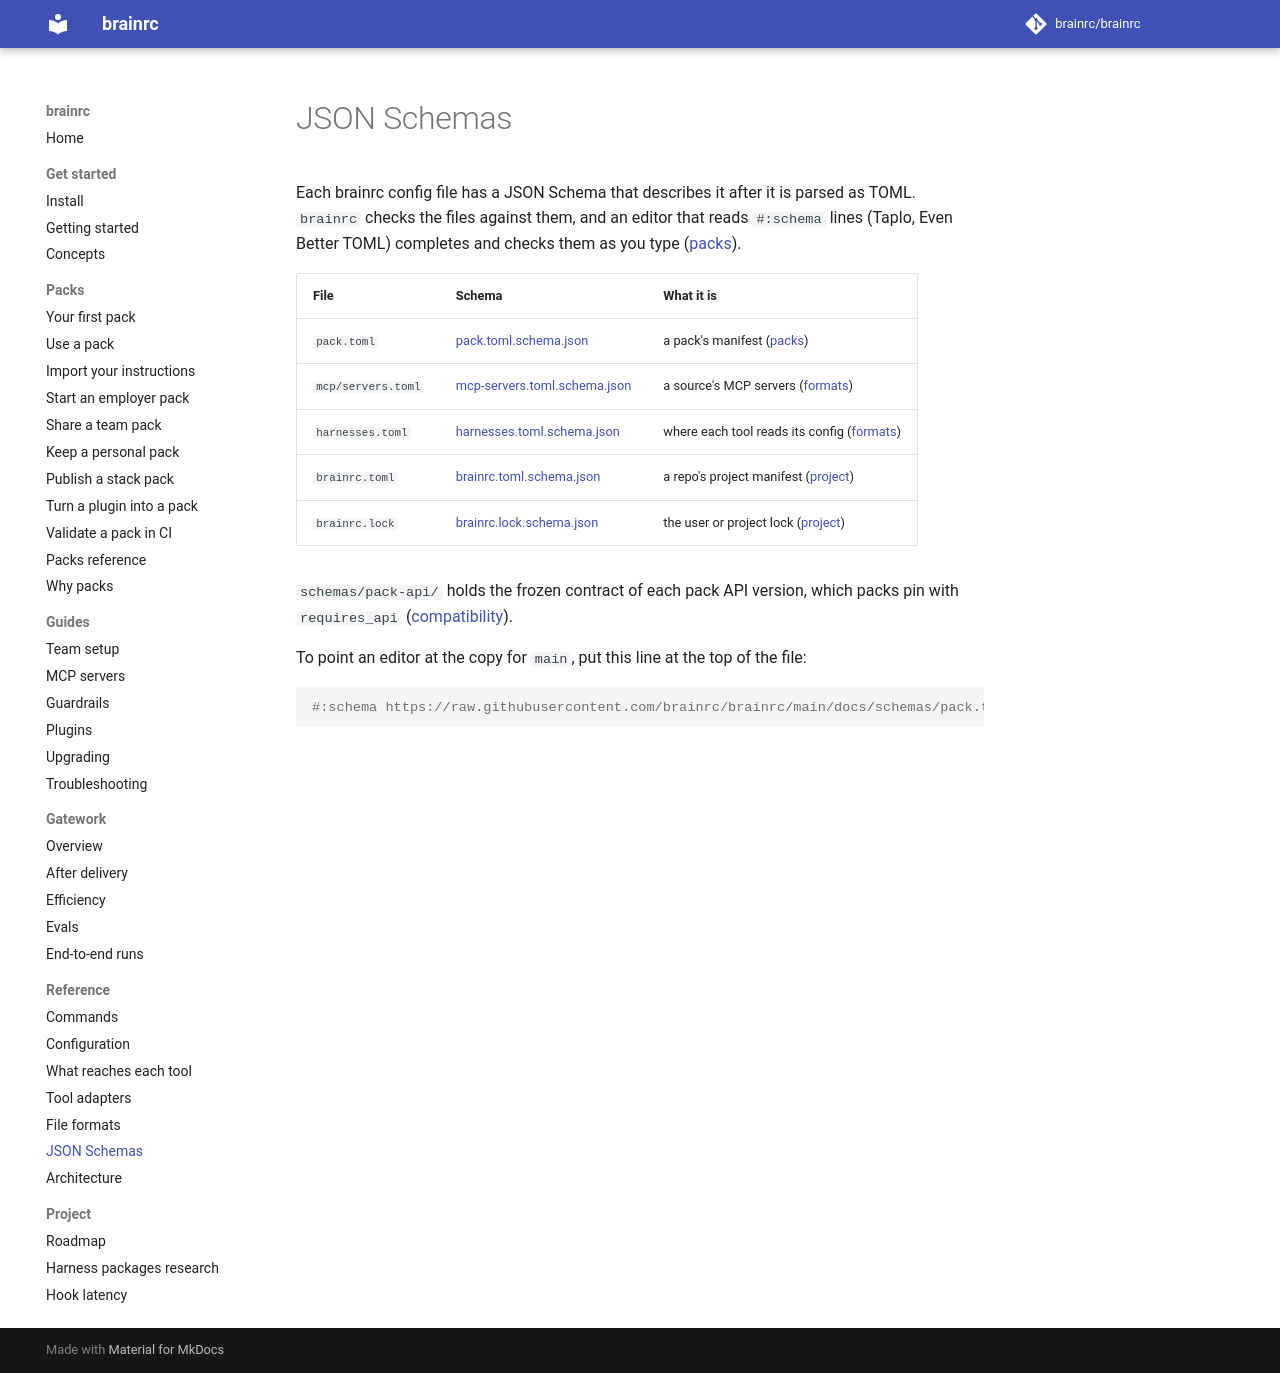

repository: brainrc/brainrc · page: 0.8/schemas/index.html · generator: mkdocs

# JSON Schemas

Each brainrc config file has a JSON Schema that describes it after it is parsed as TOML.
`brainrc` checks the files against them, and an editor that reads `#:schema` lines (Taplo,
Even Better TOML) completes and checks them as you type ([packs](packs.md#editor-completion)).

| File | Schema | What it is |
| --- | --- | --- |
| `pack.toml` | [pack.toml.schema.json](schemas/pack.toml.schema.json) | a pack's manifest ([packs](packs.md#packtoml)) |
| `mcp/servers.toml` | [mcp-servers.toml.schema.json](schemas/mcp-servers.toml.schema.json) | a source's MCP servers ([formats](formats.md)) |
| `harnesses.toml` | [harnesses.toml.schema.json](schemas/harnesses.toml.schema.json) | where each tool reads its config ([formats](formats.md#harness-support)) |
| `brainrc.toml` | [brainrc.toml.schema.json](schemas/brainrc.toml.schema.json) | a repo's project manifest ([project](project.md)) |
| `brainrc.lock` | [brainrc.lock.schema.json](schemas/brainrc.lock.schema.json) | the user or project lock ([project](project.md)) |

`schemas/pack-api/` holds the frozen contract of each pack API version, which packs pin with
`requires_api` ([compatibility](packs.md#compatibility)).

To point an editor at the copy for `main`, put this line at the top of the file:

```toml
#:schema https://raw.githubusercontent.com/brainrc/brainrc/main/docs/schemas/pack.toml.schema.json
```
